Image classification data set "Kuku-Anemia.v4i.folder" (Dani461-dev/Kuku-Anemia on GitHub). Class labels (2): anemia, non anemia.

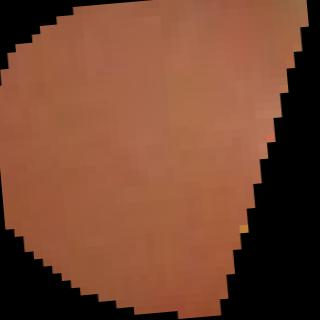
Label: non anemia

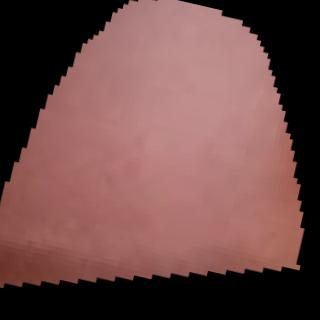
Label: anemia

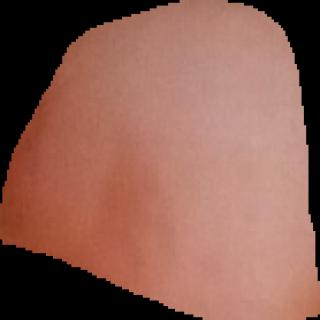
Label: anemia

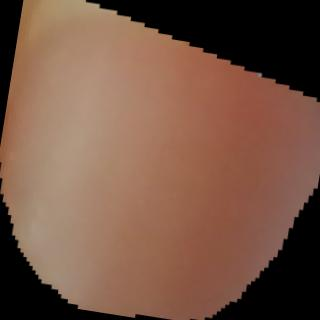
Label: anemia

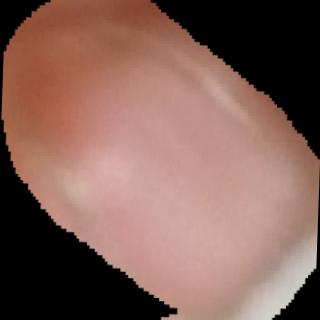
Label: anemia

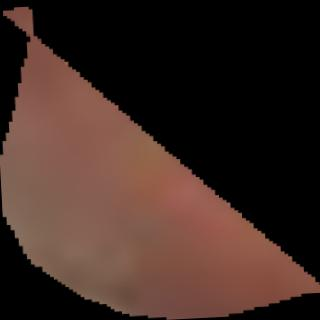
Label: non anemia
